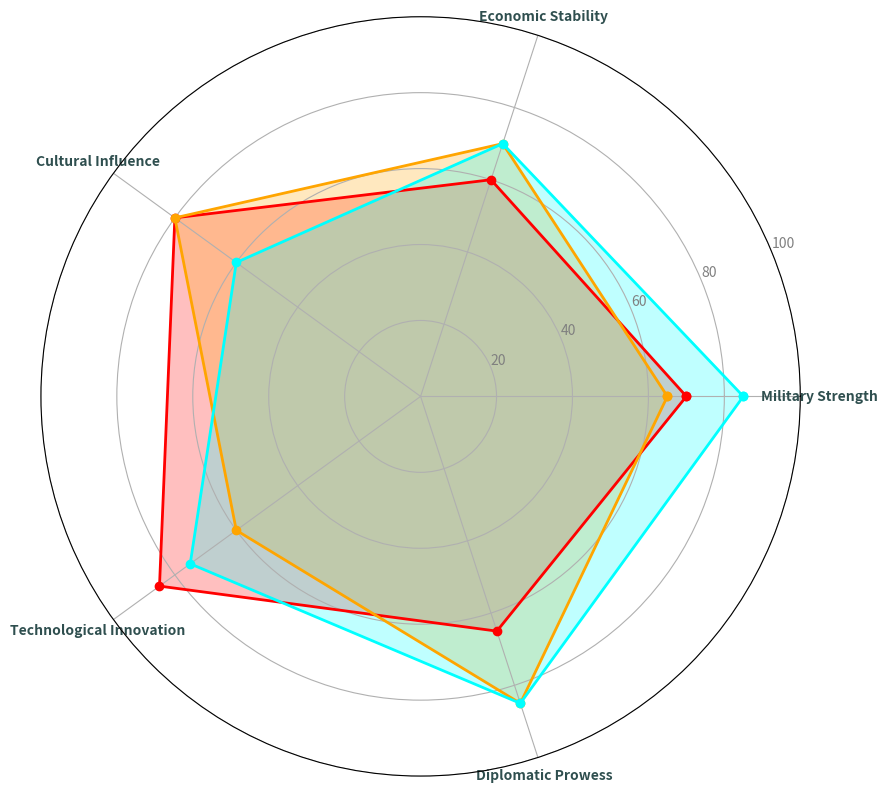

Source code (Python):
import matplotlib.pyplot as plt
import numpy as np

attributes = ['Military Strength', 'Economic Stability', 'Cultural Influence', 
              'Technological Innovation', 'Diplomatic Prowess']

eldoria_stats = [70, 60, 80, 85, 65]
dracoria_stats = [65, 70, 80, 60, 85]
lunaria_stats = [85, 70, 60, 75, 85]

data = [eldoria_stats, dracoria_stats, lunaria_stats]
colors = ['red', 'orange', 'cyan']  # New colors

num_vars = len(attributes)
angles = np.linspace(0, 2 * np.pi, num_vars, endpoint=False).tolist()
angles += angles[:1]

def create_radar_chart(ax, data, color):
    data += data[:1]
    ax.plot(angles, data, color=color, linewidth=2, linestyle='solid', marker='o')
    ax.fill(angles, data, color=color, alpha=0.25)

fig, ax = plt.subplots(figsize=(9, 9), subplot_kw=dict(polar=True))

for i in range(len(data)):
    create_radar_chart(ax, data[i], colors[i])

ax.set_yticks([20, 40, 60, 80, 100])
ax.set_yticklabels([str(i) for i in range(20, 120, 20)], color='gray')
ax.set_xticks(angles[:-1])
ax.set_xticklabels(attributes, fontsize=10, color='darkslategray', weight='bold')

for label, angle in zip(ax.get_xticklabels(), angles):
    label.set_horizontalalignment('center')

plt.tight_layout()
plt.show()
